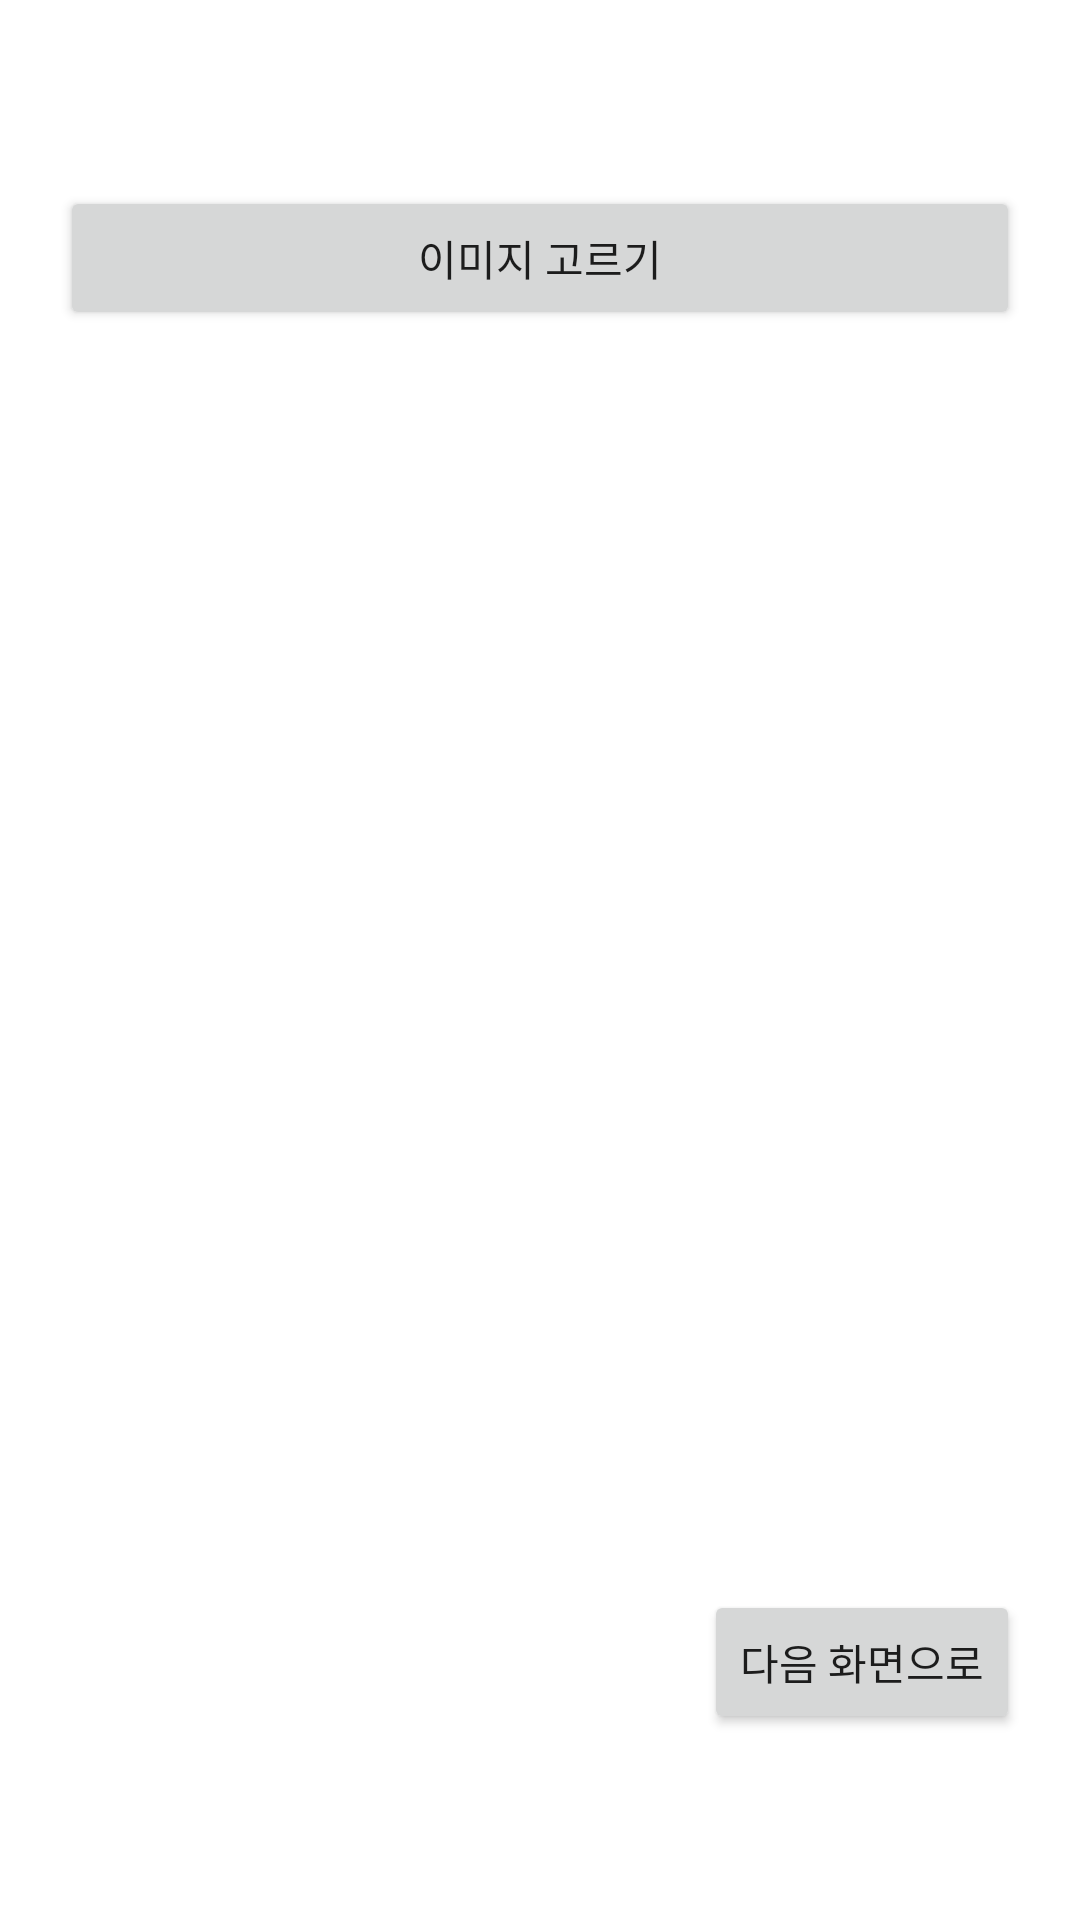

Layout XML and referenced resources for this Android screen:
<!-- AndroidManifest.xml: application theme Theme.LoadFirestoreImage -->
<!-- res/layout/activity_main.xml -->
<?xml version="1.0" encoding="utf-8"?>
<LinearLayout xmlns:android="http://schemas.android.com/apk/res/android"
    xmlns:app="http://schemas.android.com/apk/res-auto"
    xmlns:tools="http://schemas.android.com/tools"
    android:layout_width="match_parent"
    android:layout_height="match_parent"
    android:orientation="vertical"
    android:gravity="center"
    tools:context=".MainActivity">

    <Button
        android:layout_width="match_parent"
        android:layout_height="wrap_content"
        android:layout_marginLeft="20dp"
        android:layout_marginRight="20dp"
        android:text="이미지 고르기"
        android:onClick="onCLickSelect" />

    <ImageView
        android:layout_width="400dp"
        android:layout_height="400dp"
        android:id="@+id/ivShow" />

    <Button
        android:layout_width="wrap_content"
        android:layout_height="wrap_content"
        android:text="다음 화면으로"
        android:layout_gravity="right"
        android:layout_marginTop="20dp"
        android:layout_marginRight="20dp"
        android:onClick="onCLickMoveToNext"/>

</LinearLayout>
<!-- resources referenced by this layout -->
<resources>
  <style name="Theme.LoadFirestoreImage" parent="Theme.MaterialComponents.DayNight.DarkActionBar">
          
          <item name="colorPrimary">@color/purple_500</item>
          <item name="colorPrimaryVariant">@color/purple_700</item>
          <item name="colorOnPrimary">@color/white</item>
          
          <item name="colorSecondary">@color/teal_200</item>
          <item name="colorSecondaryVariant">@color/teal_700</item>
          <item name="colorOnSecondary">@color/black</item>
          
          <item name="android:statusBarColor" tools:targetApi="l">?attr/colorPrimaryVariant</item>
          
      </style>
  <!-- not gathered from this repository: default colours our renderer supplied (Android Studio template values) -->
  <color name="purple_500">#FF6200EE</color>
  <color name="purple_700">#FF3700B3</color>
  <color name="teal_200">#FF03DAC5</color>
  <color name="teal_700">#FF018786</color>
  <color name="black">#FF000000</color>
  <color name="white">#FFFFFFFF</color>
</resources>
